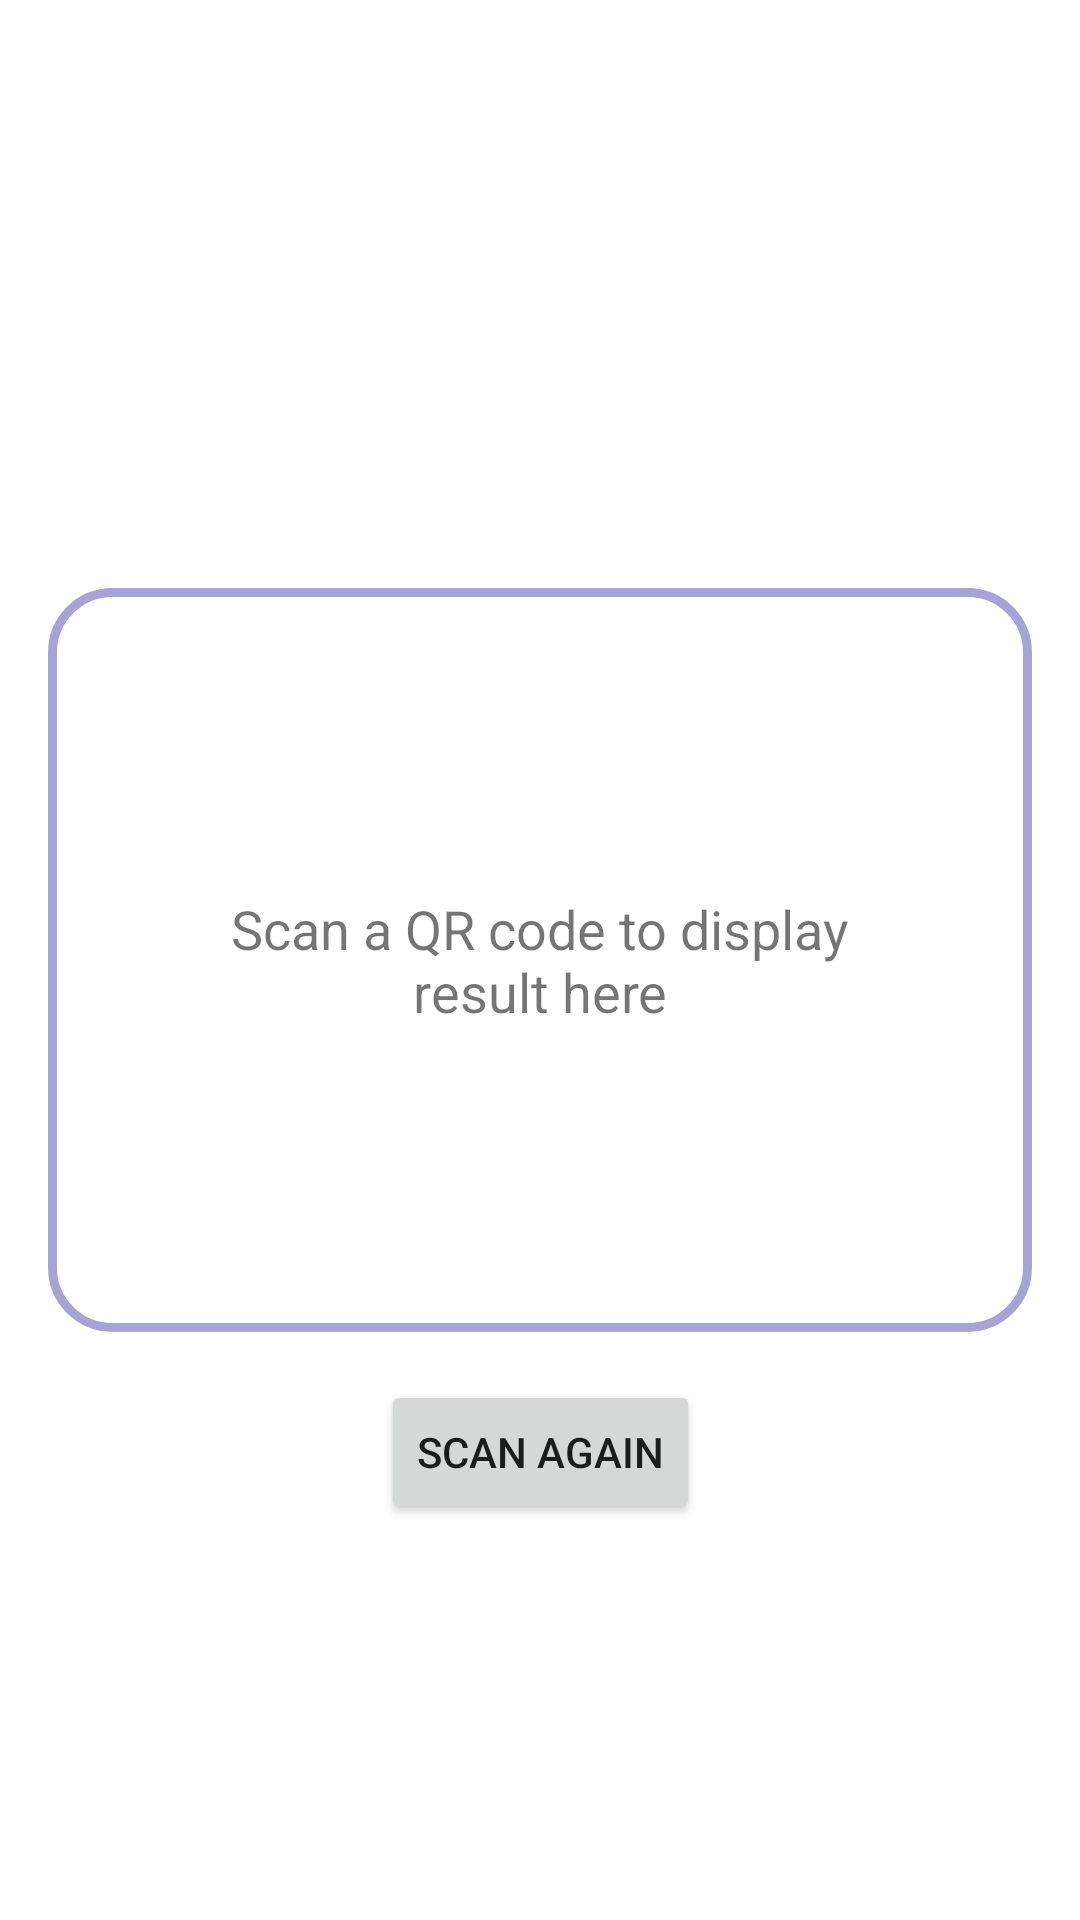

This screen was rendered from an Android layout file. Write that file and the resources it references.
<!-- AndroidManifest.xml: application theme Theme.New4 -->
<!-- res/layout/qr_scanner.xml -->
<?xml version="1.0" encoding="utf-8"?>
<androidx.constraintlayout.widget.ConstraintLayout xmlns:android="http://schemas.android.com/apk/res/android"
    xmlns:app="http://schemas.android.com/apk/res-auto"
    xmlns:tools="http://schemas.android.com/tools"
    android:layout_width="match_parent"
    android:layout_height="match_parent"
    android:background="@color/white">

    <LinearLayout
        android:id="@+id/linearLayout"
        android:layout_width="match_parent"
        android:layout_height="wrap_content"
        android:layout_margin="16dp"
        android:background="@drawable/custome_edittext"
        android:orientation="vertical"
        android:padding="24dp"
        app:layout_constraintBottom_toBottomOf="parent"
        app:layout_constraintEnd_toEndOf="parent"
        app:layout_constraintStart_toStartOf="parent"
        app:layout_constraintTop_toTopOf="parent">

        <TextView
            android:id="@+id/textView"
            android:layout_width="match_parent"
            android:layout_height="wrap_content"
            android:minHeight="200dp"
            android:gravity="center"
            android:text="Scan a QR code to display result here"
            android:textSize="18sp"
            android:padding="16dp"/>
    </LinearLayout>

    <Button
        android:id="@+id/camera2"
        android:layout_width="wrap_content"
        android:layout_height="wrap_content"
        android:text="Scan Again"
        android:layout_marginTop="16dp"
        app:layout_constraintEnd_toEndOf="parent"
        app:layout_constraintStart_toStartOf="parent"
        app:layout_constraintTop_toBottomOf="@id/linearLayout"/>
</androidx.constraintlayout.widget.ConstraintLayout>
<!-- resources referenced by this layout -->
<resources>
  <color name="white">#FFFFFFFF</color>
  <!-- drawable custome_edittext (drawable) -->
  <?xml version="1.0" encoding="utf-8"?>
  <shape xmlns:android="http://schemas.android.com/apk/res/android"
      android:shape="rectangle">
  
      <stroke
          android:width="3dp"
          android:color="@color/Primary3"/>
      <corners
          android:radius="20dp"/>
  
  </shape>
  <style name="Theme.New4" parent="Theme.MaterialComponents.DayNight.DarkActionBar">
          
          <item name="colorPrimary">@color/purple_500</item>
          <item name="colorPrimaryVariant">@color/purple_700</item>
          <item name="colorOnPrimary">@color/white</item>
          
          <item name="colorSecondary">@color/teal_200</item>
          <item name="colorSecondaryVariant">@color/teal_700</item>
          <item name="colorOnSecondary">@color/black</item>
          
          <item name="android:statusBarColor">?attr/colorPrimaryVariant</item>
          
      </style>
  <color name="Primary3">#A8A3D7</color>
  <color name="purple_500">#FF6200EE</color>
  <color name="purple_700">#FF3700B3</color>
  <color name="teal_200">#FF03DAC5</color>
  <color name="teal_700">#FF018786</color>
  <color name="black">#FF000000</color>
</resources>
